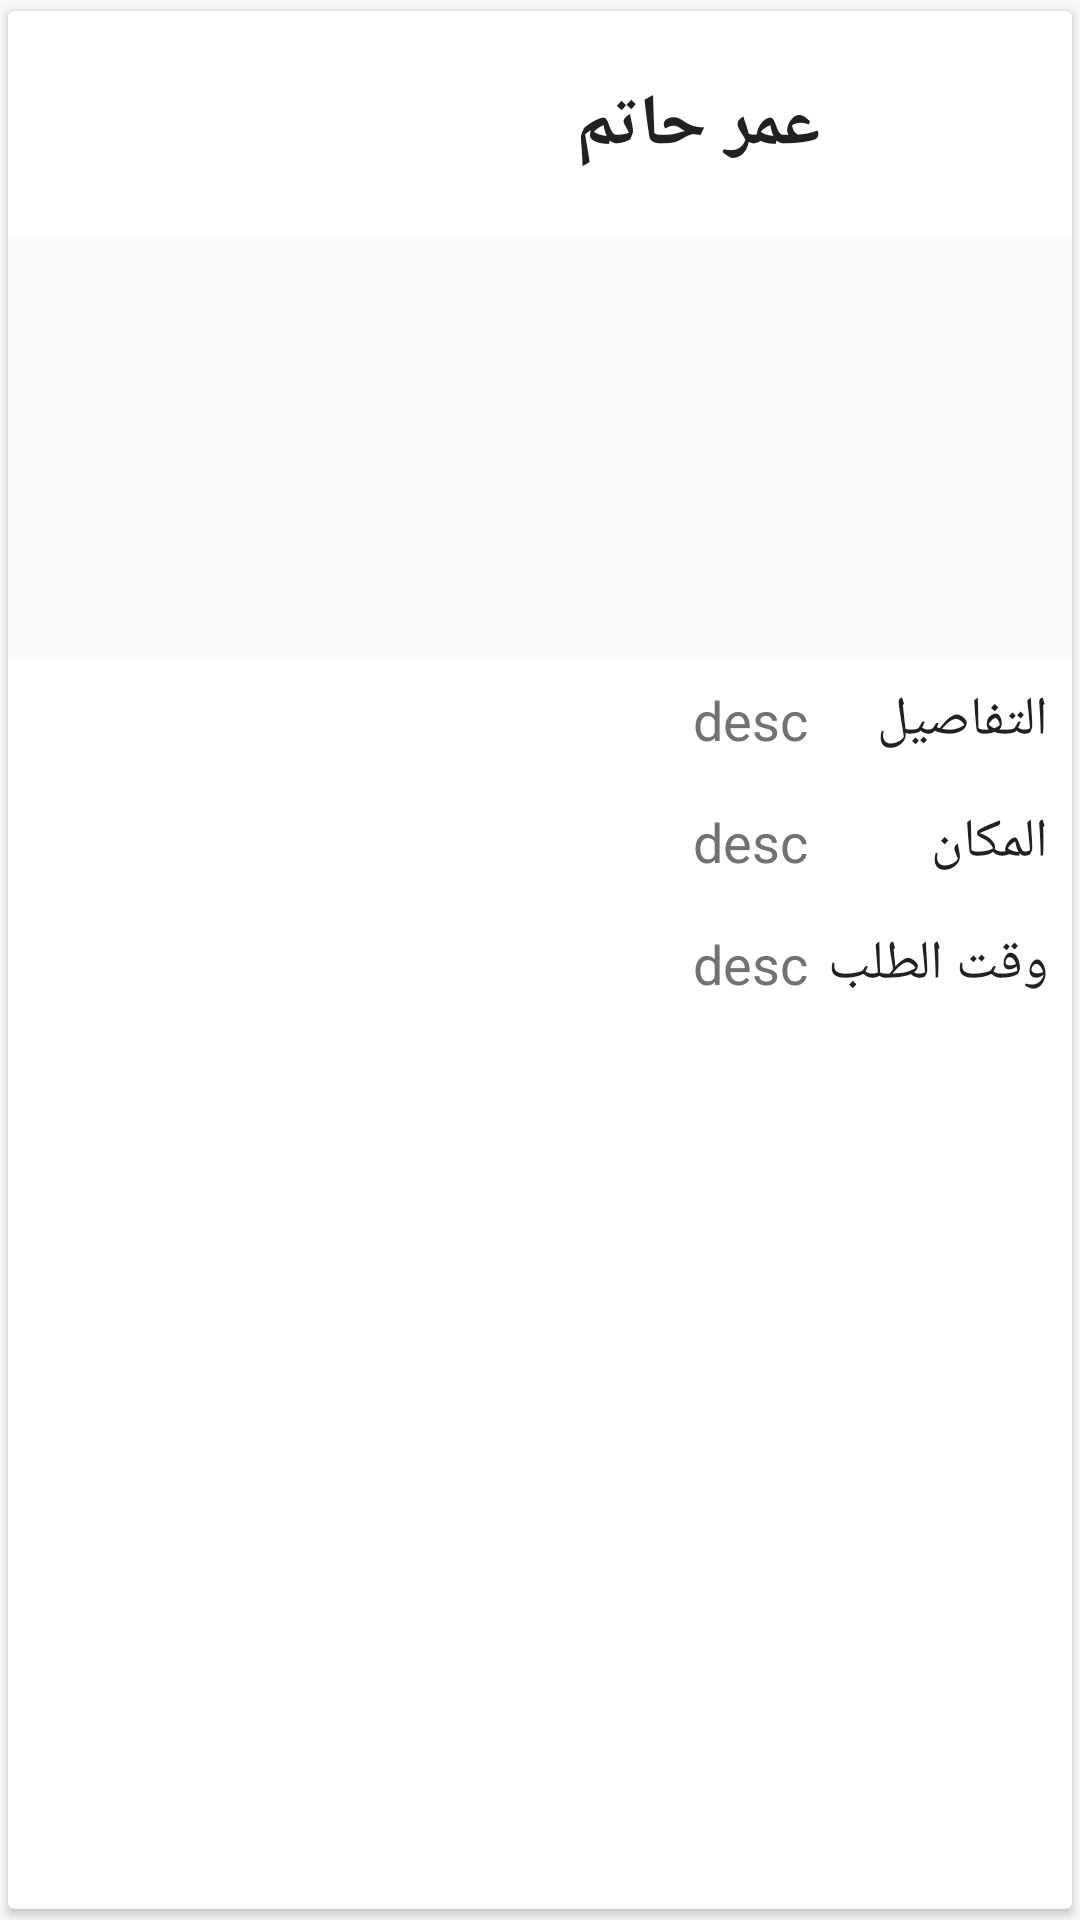

This screen was rendered from an Android layout file. Write that file and the resources it references.
<!-- AndroidManifest.xml: application theme AppTheme -->
<!-- res/layout/request_item.xml -->
<?xml version="1.0" encoding="utf-8"?>
<android.support.v7.widget.CardView xmlns:android="http://schemas.android.com/apk/res/android"
    xmlns:app="http://schemas.android.com/apk/res-auto"
    app:cardUseCompatPadding="true"
    android:layout_marginBottom="4dp"
    android:orientation="vertical"
    app:cardBackgroundColor="@color/white"
    android:layout_width="match_parent"
    android:layout_height="wrap_content">
 <LinearLayout
     android:orientation="vertical"
     android:layout_width="match_parent"
     android:layout_height="wrap_content">
     <LinearLayout
         android:layout_width="match_parent"
         android:layout_height="wrap_content">
         <ImageView
             android:id="@+id/request_item_creator_img"
             android:layout_margin="8dp"
             android:src="@drawable/craftsmen"
             android:layout_width="60dp"
             android:layout_height="60dp" />
         <TextView
             android:textStyle="bold"
             android:textColor="@color/black"
             android:layout_marginRight="8dp"
             android:layout_marginLeft="8dp"
             android:id="@+id/request_item_creator_name"
             android:textSize="24sp"
             android:layout_gravity="center"
             android:text="عمر حاتم"
             android:gravity="right"
             android:layout_width="match_parent"
             android:layout_height="wrap_content" />
     </LinearLayout>
     <ImageView
         android:id="@+id/req_img"
         android:background="@color/gray50"
         android:layout_width="match_parent"
         android:layout_height="140dp" />

<LinearLayout
    android:gravity="center_vertical"
    android:padding="8dp"
    android:layout_width="match_parent"
    android:layout_height="wrap_content">
    <TextView
        android:textColor="@color/black"
        android:textSize="18sp"
        android:text="التفاصيل"
        android:layout_width="80dp"
        android:layout_height="wrap_content" />
    <TextView

        android:text="desc"
        android:textColor="@color/colorScondaryText"

        android:id="@+id/request_item_desc"
        android:textSize="18sp"
        android:gravity="right|center"
        android:layout_width="match_parent"
        android:layout_height="wrap_content" />
</LinearLayout>
<LinearLayout
    android:gravity="center_vertical"
    android:padding="8dp"
    android:layout_width="match_parent"
    android:layout_height="wrap_content">
    <TextView
        android:textColor="@color/black"
        android:textSize="18sp"
        android:text="المكان"
        android:layout_width="80dp"
        android:layout_height="wrap_content" />
    <TextView

        android:text="desc"
        android:textColor="@color/colorScondaryText"

        android:id="@+id/request_item_loc"
        android:textSize="18sp"
        android:gravity="right|center"
        android:layout_width="match_parent"
        android:layout_height="wrap_content" />
</LinearLayout>
<LinearLayout
    android:gravity="center_vertical"
    android:padding="8dp"
    android:layout_width="match_parent"
    android:layout_height="wrap_content">
    <TextView
        android:textColor="@color/black"
        android:textSize="18sp"
        android:text="وقت الطلب"
        android:layout_width="80dp"
        android:layout_height="wrap_content" />
    <TextView

        android:text="desc"
        android:textColor="@color/colorScondaryText"

        android:id="@+id/request_item_time"
        android:textSize="18sp"
        android:gravity="right|center"
        android:layout_width="match_parent"
        android:layout_height="wrap_content" />
</LinearLayout>

 </LinearLayout>
</android.support.v7.widget.CardView>
<!-- resources referenced by this layout -->
<resources>
  <color name="black">#212121</color>
  <color name="colorScondaryText">#727272</color>
  <color name="gray50">#FAFAFA</color>
  <color name="white">#fff</color>
  <style name="AppTheme" parent="Theme.AppCompat.Light.NoActionBar">
          
          <item name="android:layoutDirection">rtl</item>
          <item name="colorPrimary">@color/colorPrimary</item>
          <item name="colorPrimaryDark">@color/colorPrimaryDark</item>
          <item name="colorAccent">@color/colorAccent</item>
      </style>
  <color name="colorPrimary">#0cc1b0</color>
  <color name="colorPrimaryDark">#0cb7a7</color>
  <color name="colorAccent">@color/white</color>
</resources>
